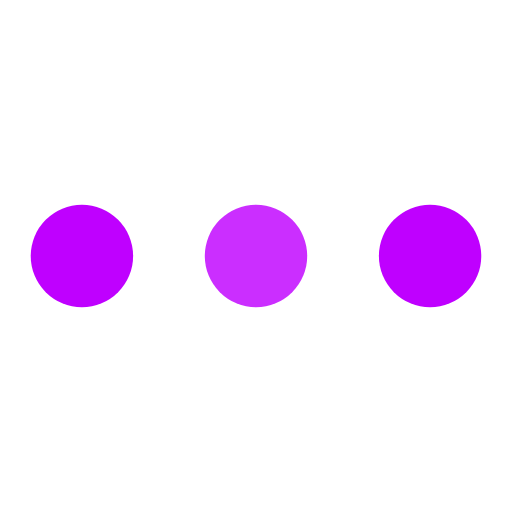
t = 0.00 s
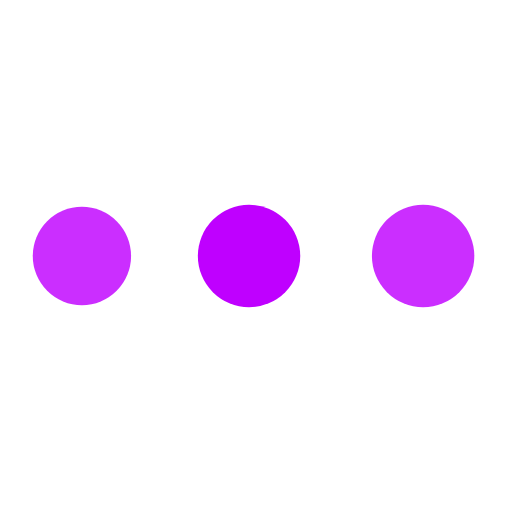
t = 0.47 s
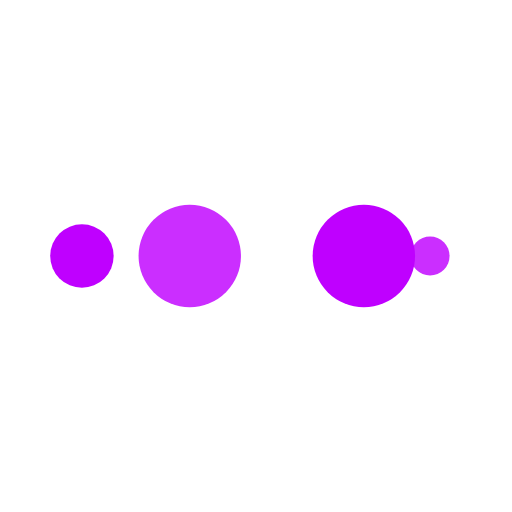
t = 0.78 s
t = 1.25 s: frame unchanged from t = 0.00 s, image omitted
t = 1.72 s: frame unchanged from t = 0.47 s, image omitted
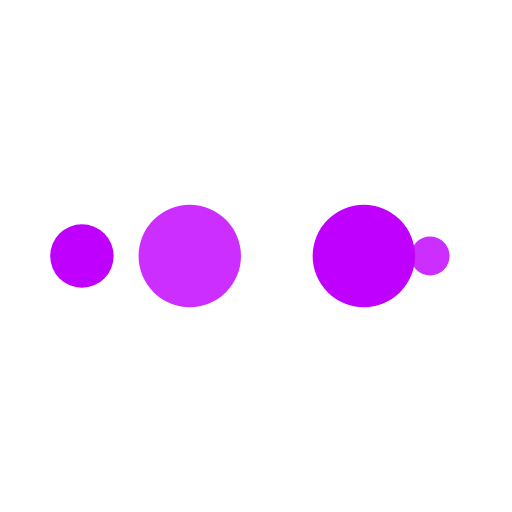
t = 2.03 s

The animated SVG that drew these frames (rendered in a browser with its animation timeline set to each time). Animation: 10 SMIL elements (animate=10); one cycle of 2.50 s, repeats indefinitely.

<?xml version="1.0" encoding="utf-8"?>
<svg xmlns="http://www.w3.org/2000/svg" xmlns:xlink="http://www.w3.org/1999/xlink" style="margin: auto; display: block; shape-rendering: auto;" width="200px" height="200px" viewBox="0 0 100 100" preserveAspectRatio="xMidYMid">
<circle cx="84" cy="50" r="10" fill="#ea4c89">
    <animate attributeName="r" repeatCount="indefinite" dur="0.625s" calcMode="spline" keyTimes="0;1" values="10;0" keySplines="0 0.5 0.5 1" begin="0s"></animate>
    <animate attributeName="fill" repeatCount="indefinite" dur="2.5s" calcMode="discrete" keyTimes="0;0.25;0.5;0.75;1" values="#bf00ff;#cb2eff;#bf00ff;#cb2eff;#bf00ff" begin="0s"></animate>
</circle><circle cx="16" cy="50" r="10" fill="#bf00ff">
  <animate attributeName="r" repeatCount="indefinite" dur="2.5s" calcMode="spline" keyTimes="0;0.25;0.5;0.75;1" values="0;0;10;10;10" keySplines="0 0.5 0.5 1;0 0.5 0.5 1;0 0.5 0.5 1;0 0.5 0.5 1" begin="0s"></animate>
  <animate attributeName="cx" repeatCount="indefinite" dur="2.5s" calcMode="spline" keyTimes="0;0.25;0.5;0.75;1" values="16;16;16;50;84" keySplines="0 0.5 0.5 1;0 0.5 0.5 1;0 0.5 0.5 1;0 0.5 0.5 1" begin="0s"></animate>
</circle><circle cx="50" cy="50" r="10" fill="#cb2eff">
  <animate attributeName="r" repeatCount="indefinite" dur="2.5s" calcMode="spline" keyTimes="0;0.25;0.5;0.75;1" values="0;0;10;10;10" keySplines="0 0.5 0.5 1;0 0.5 0.5 1;0 0.5 0.5 1;0 0.5 0.5 1" begin="-0.625s"></animate>
  <animate attributeName="cx" repeatCount="indefinite" dur="2.5s" calcMode="spline" keyTimes="0;0.25;0.5;0.75;1" values="16;16;16;50;84" keySplines="0 0.5 0.5 1;0 0.5 0.5 1;0 0.5 0.5 1;0 0.5 0.5 1" begin="-0.625s"></animate>
</circle><circle cx="84" cy="50" r="10" fill="#bf00ff">
  <animate attributeName="r" repeatCount="indefinite" dur="2.5s" calcMode="spline" keyTimes="0;0.25;0.5;0.75;1" values="0;0;10;10;10" keySplines="0 0.5 0.5 1;0 0.5 0.5 1;0 0.5 0.5 1;0 0.5 0.5 1" begin="-1.25s"></animate>
  <animate attributeName="cx" repeatCount="indefinite" dur="2.5s" calcMode="spline" keyTimes="0;0.25;0.5;0.75;1" values="16;16;16;50;84" keySplines="0 0.5 0.5 1;0 0.5 0.5 1;0 0.5 0.5 1;0 0.5 0.5 1" begin="-1.25s"></animate>
</circle><circle cx="16" cy="50" r="10" fill="#cb2eff">
  <animate attributeName="r" repeatCount="indefinite" dur="2.5s" calcMode="spline" keyTimes="0;0.25;0.5;0.75;1" values="0;0;10;10;10" keySplines="0 0.5 0.5 1;0 0.5 0.5 1;0 0.5 0.5 1;0 0.5 0.5 1" begin="-1.875s"></animate>
  <animate attributeName="cx" repeatCount="indefinite" dur="2.5s" calcMode="spline" keyTimes="0;0.25;0.5;0.75;1" values="16;16;16;50;84" keySplines="0 0.5 0.5 1;0 0.5 0.5 1;0 0.5 0.5 1;0 0.5 0.5 1" begin="-1.875s"></animate>
</circle>
<!-- [ldio] generated by https://loading.io/ --></svg>
